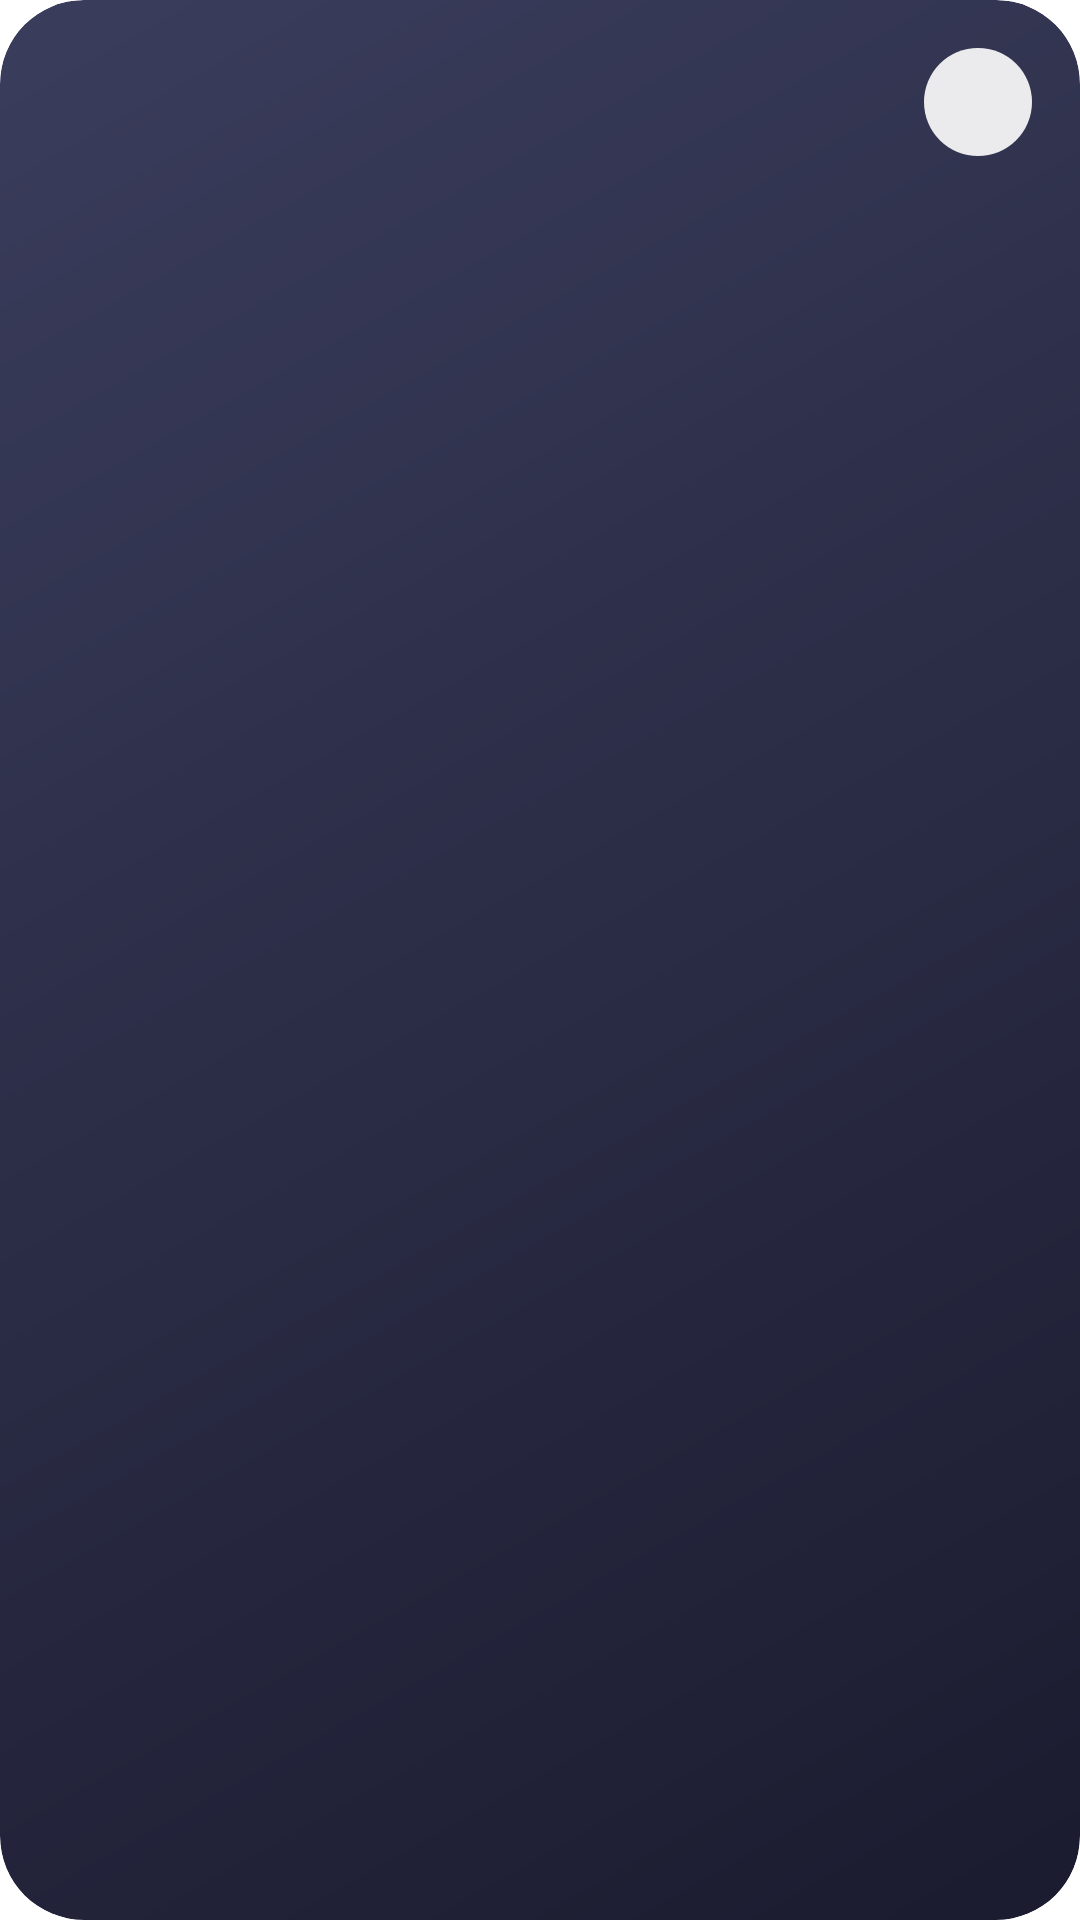

Android layout source for this screen:
<!-- AndroidManifest.xml: application theme Theme.Felicity -->
<!-- res/layout/widget_glass_lyrics.xml -->
<?xml version="1.0" encoding="utf-8"?>
<FrameLayout xmlns:android="http://schemas.android.com/apk/res/android"
    android:id="@+id/widget_root"
    android:layout_width="match_parent"
    android:layout_height="match_parent">

    <ImageView
        android:id="@+id/widget_background_view"
        android:layout_width="match_parent"
        android:layout_height="match_parent"
        android:background="@drawable/widget_glass_clip"
        android:clipToOutline="true"
        android:importantForAccessibility="no"
        android:scaleType="centerCrop" />

    

    <LinearLayout
        android:layout_width="match_parent"
        android:layout_height="match_parent"
        android:orientation="vertical"
        android:padding="16dp">

        <LinearLayout
            android:layout_width="match_parent"
            android:layout_height="wrap_content"
            android:gravity="center_vertical"
            android:orientation="horizontal">

            <ImageView
                android:layout_width="16dp"
                android:layout_height="16dp"
                android:importantForAccessibility="no"
                android:src="@drawable/ic_lyrics"
                android:tint="#FFFFFF" />

            <TextView
                android:id="@+id/widget_title"
                android:layout_width="0dp"
                android:layout_height="wrap_content"
                android:layout_marginStart="8dp"
                android:layout_weight="1"
                android:alpha="0.85"
                android:ellipsize="end"
                android:maxLines="1"
                android:textColor="#FFFFFF"
                android:textSize="12sp"
                android:textStyle="bold" />

            <ImageButton
                android:id="@+id/widget_play_pause"
                android:layout_width="36dp"
                android:layout_height="36dp"
                android:background="@drawable/widget_glass_button_primary"
                android:contentDescription="@string/widget_play_pause"
                android:padding="8dp"
                android:scaleType="centerInside"
                android:src="@drawable/ic_play"
                android:tint="#1C1B1F" />
        </LinearLayout>

        <LinearLayout
            android:id="@+id/widget_lyrics_area"
            android:layout_width="match_parent"
            android:layout_height="0dp"
            android:layout_weight="1"
            android:gravity="center_vertical"
            android:orientation="vertical">

            <TextView
                android:id="@+id/widget_lyric_prev"
                android:layout_width="match_parent"
                android:layout_height="wrap_content"
                android:alpha="0.6"
                android:ellipsize="end"
                android:maxLines="1"
                android:textColor="#FFFFFF"
                android:textSize="13sp" />

            <TextView
                android:id="@+id/widget_lyric_current"
                android:layout_width="match_parent"
                android:layout_height="wrap_content"
                android:layout_marginVertical="4dp"
                android:ellipsize="end"
                android:maxLines="3"
                android:textColor="#FFFFFF"
                android:textSize="20sp"
                android:textStyle="bold" />

            <TextView
                android:id="@+id/widget_lyric_next"
                android:layout_width="match_parent"
                android:layout_height="wrap_content"
                android:alpha="0.6"
                android:ellipsize="end"
                android:maxLines="1"
                android:textColor="#FFFFFF"
                android:textSize="13sp" />
        </LinearLayout>
    </LinearLayout>

</FrameLayout>
<!-- resources referenced by this layout -->
<resources>
  <!-- drawable widget_glass_button_primary (drawable) -->
  <?xml version="1.0" encoding="utf-8"?>
  <shape xmlns:android="http://schemas.android.com/apk/res/android" android:shape="rectangle">
      <solid android:color="#E6FFFFFF" />
      <corners android:radius="100dp" />
  </shape>
  <!-- drawable widget_glass_clip (drawable) -->
  <?xml version="1.0" encoding="utf-8"?>
  <shape xmlns:android="http://schemas.android.com/apk/res/android" android:shape="rectangle">
      <gradient
          android:angle="315"
          android:endColor="#1B1B2F"
          android:startColor="#3A3D5C" />
      <corners android:radius="28dp" />
  </shape>
  <string name="widget_play_pause">Play or pause</string>
  <style name="Theme.Felicity" parent="Theme.MaterialComponents.DayNight.NoActionBar">
          
          <item name="colorPrimary">@color/purple_500</item>
          <item name="colorPrimaryVariant">@color/purple_700</item>
          <item name="colorOnPrimary">@color/white</item>
          
          <item name="colorSecondary">@color/teal_200</item>
          <item name="colorSecondaryVariant">@color/teal_700</item>
          <item name="colorOnSecondary">@color/black</item>
          
          <item name="android:statusBarColor">@android:color/transparent</item>
          <item name="android:navigationBarColor">@android:color/transparent</item>
          
      </style>
  <!-- not gathered from this repository: default colours our renderer supplied (Android Studio template values) -->
  <color name="purple_500">#FF6200EE</color>
  <color name="purple_700">#FF3700B3</color>
  <color name="teal_200">#FF03DAC5</color>
  <color name="teal_700">#FF018786</color>
  <color name="black">#FF000000</color>
  <color name="white">#FFFFFFFF</color>
</resources>
